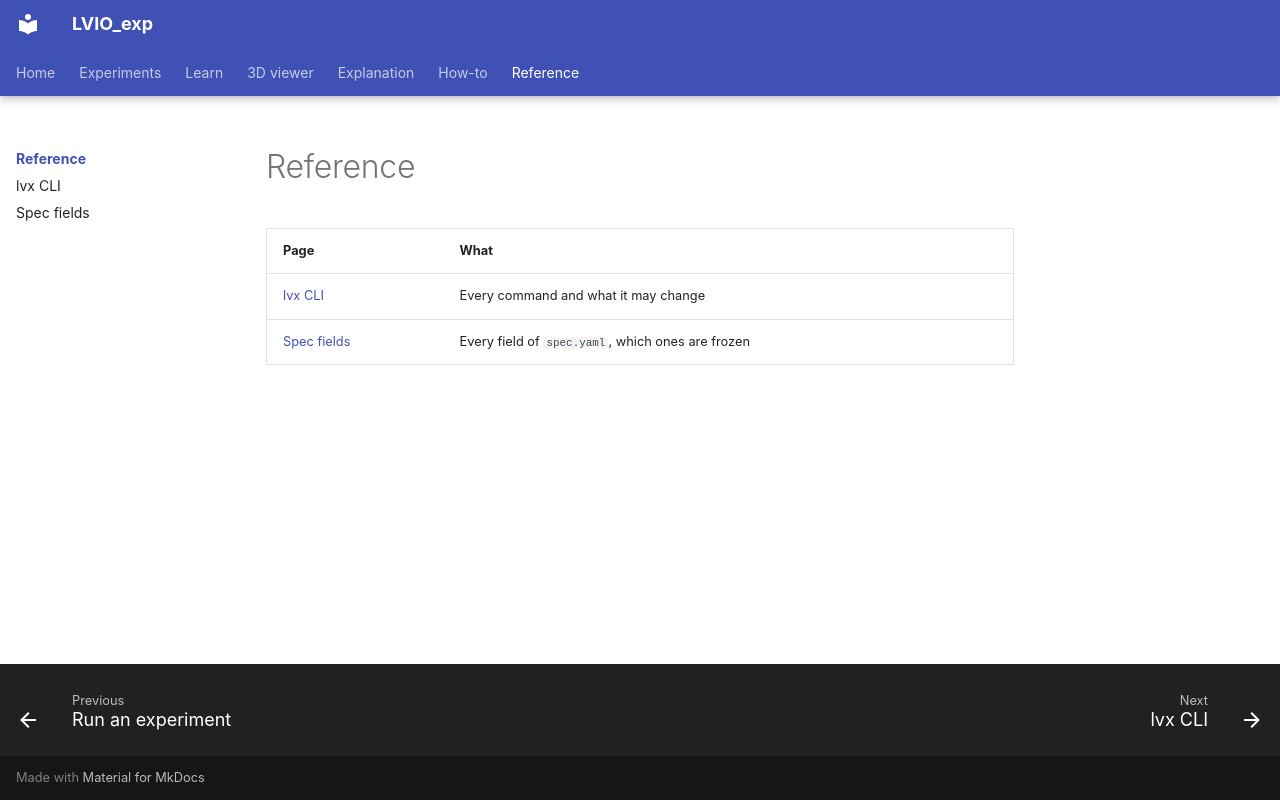

repository: Munna-Manoj/LVIO_exp · page: reference/index.html · generator: mkdocs

# Reference

| Page | What |
|---|---|
| [lvx CLI](lvx-cli.md) | Every command and what it may change |
| [Spec fields](spec-fields.md) | Every field of `spec.yaml`, which ones are frozen |
